Photos from the image-classification dataset "processed" in the GitHub repository Devaguru11/kidney-stone-cnn. Its 4 classes are: cyst, normal, stone, tumour.

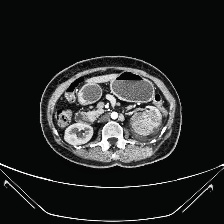
Label: tumour

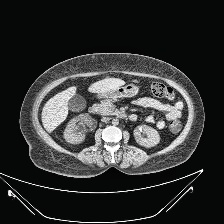
Label: stone

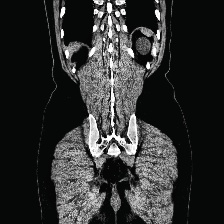
Label: cyst

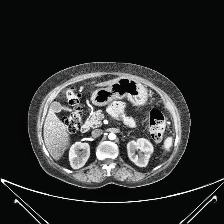
Label: normal

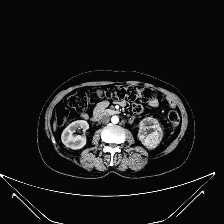
Label: tumour

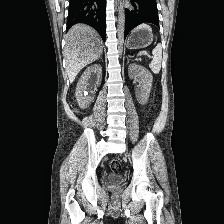
Label: stone
